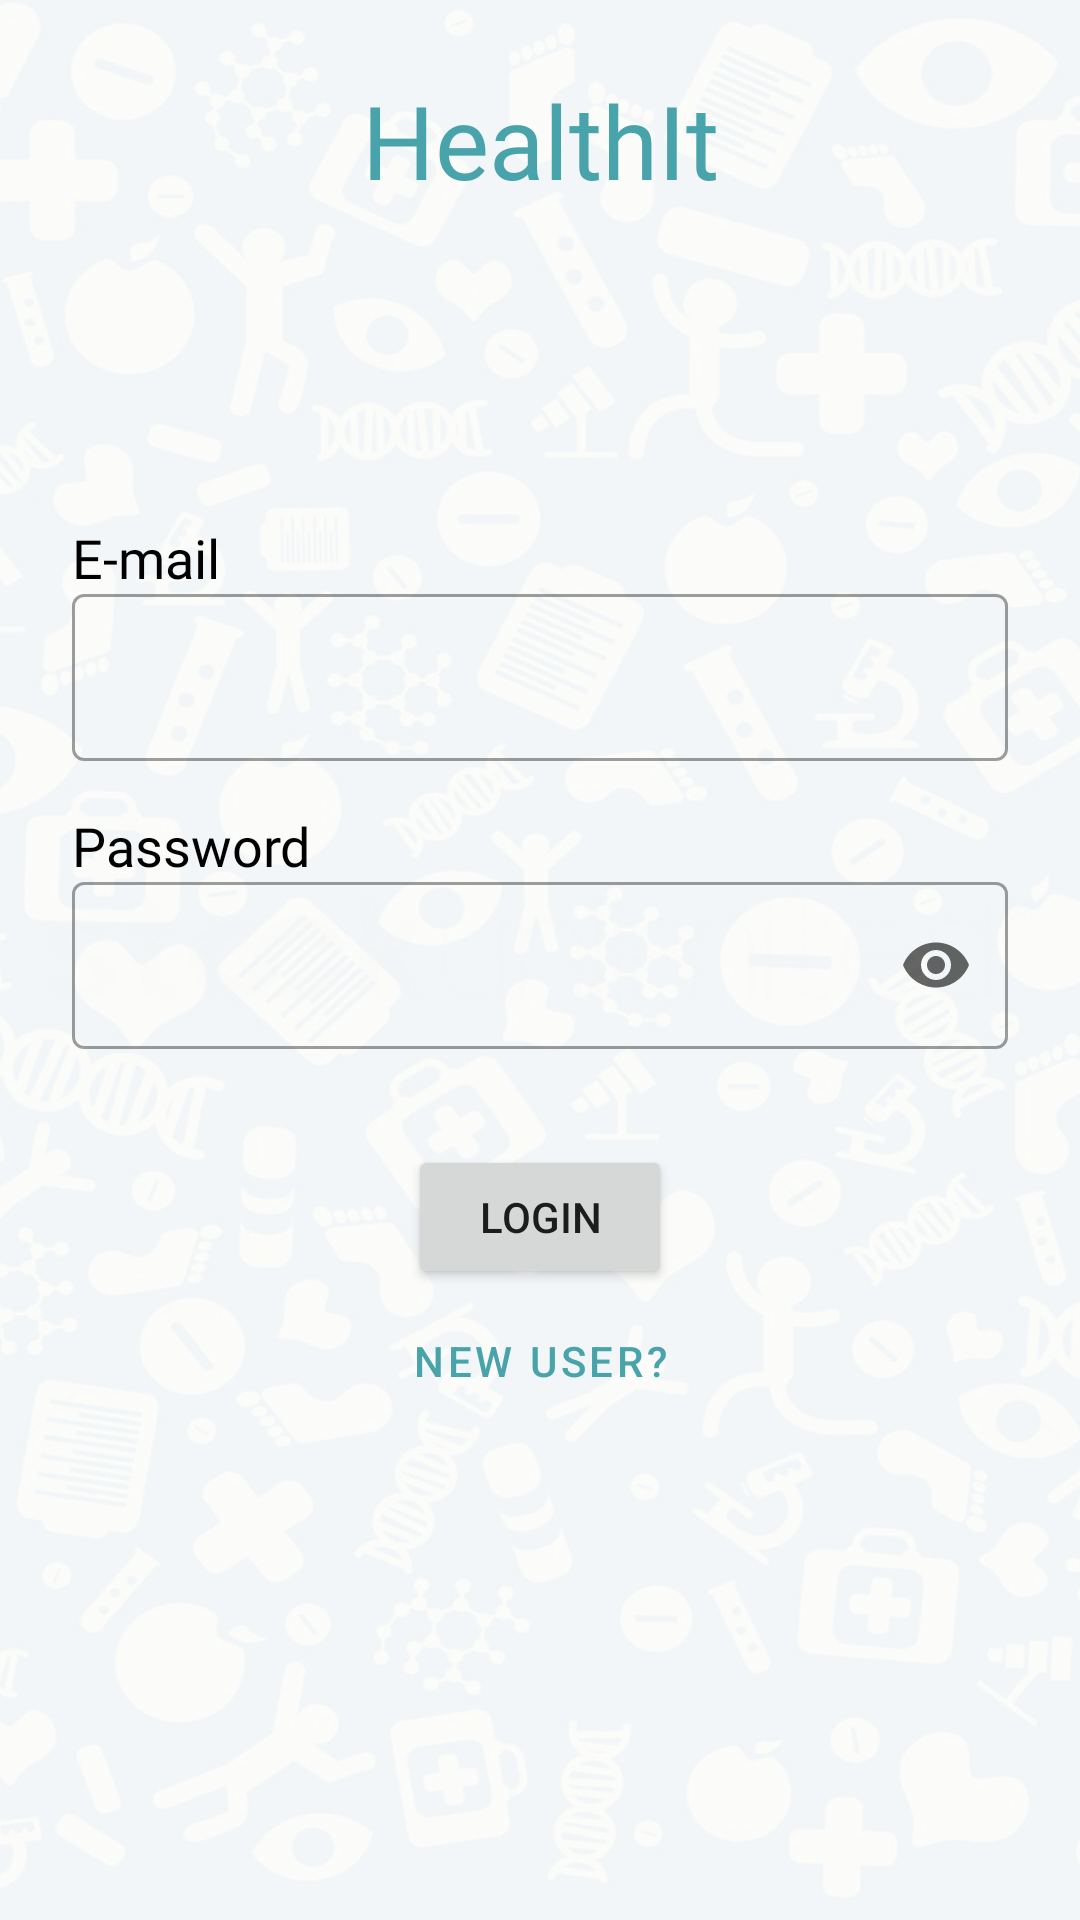

Write the Android layout XML for this screen, with the resource values it uses.
<!-- AndroidManifest.xml: application theme Theme.HealthIt -->
<!-- res/layout/fragment_sign_in.xml -->
<?xml version="1.0" encoding="utf-8"?>
<androidx.constraintlayout.widget.ConstraintLayout xmlns:android="http://schemas.android.com/apk/res/android"
    xmlns:app="http://schemas.android.com/apk/res-auto"
    xmlns:tools="http://schemas.android.com/tools"
    android:id="@+id/frameLayout2"
    android:layout_width="match_parent"
    android:layout_height="match_parent"
    tools:context=".ui.welcome.SignIn"
    android:padding="24dp"
    android:background="@drawable/bg_application">

    <TextView
        android:id="@+id/textView3"
        android:layout_width="wrap_content"
        android:layout_height="wrap_content"
        android:text="@string/app_name"
        android:textAppearance="@style/Title"
        app:layout_constraintEnd_toEndOf="parent"
        app:layout_constraintStart_toStartOf="parent"
        app:layout_constraintTop_toTopOf="parent" />

    <TextView
        android:id="@+id/textView4"
        android:layout_width="wrap_content"
        android:layout_height="wrap_content"
        android:text="E-mail"
        android:textAppearance="@style/InputLabel"
        app:layout_constraintBottom_toBottomOf="parent"
        app:layout_constraintStart_toStartOf="parent"
        app:layout_constraintTop_toBottomOf="@+id/textView3"
        app:layout_constraintVertical_bias="0.19999999" />

    <TextView
        android:id="@+id/textView6"
        android:layout_width="wrap_content"
        android:layout_height="wrap_content"
        android:layout_marginTop="16dp"
        android:text="Password"
        android:textAppearance="@style/InputLabel"
        app:layout_constraintStart_toStartOf="parent"
        app:layout_constraintTop_toBottomOf="@+id/til_email" />

    <com.google.android.material.textfield.TextInputLayout
        android:id="@+id/til_email"
        style="@style/Widget.MaterialComponents.TextInputLayout.OutlinedBox"
        android:layout_width="0dp"
        android:layout_height="wrap_content"
        app:hintEnabled="false"
        app:layout_constraintEnd_toEndOf="parent"
        app:layout_constraintStart_toStartOf="parent"
        app:layout_constraintTop_toBottomOf="@+id/textView4">

        <com.google.android.material.textfield.TextInputEditText
            android:id="@+id/et_email"
            android:layout_width="match_parent"
            android:layout_height="wrap_content"
            android:inputType="textEmailAddress" />
    </com.google.android.material.textfield.TextInputLayout>

    <com.google.android.material.textfield.TextInputLayout
        android:id="@+id/til_password"
        style="@style/Widget.MaterialComponents.TextInputLayout.OutlinedBox"
        android:layout_width="0dp"
        android:layout_height="wrap_content"
        app:endIconMode="password_toggle"
        app:hintEnabled="false"
        app:layout_constraintEnd_toEndOf="parent"
        app:layout_constraintStart_toStartOf="parent"
        app:layout_constraintTop_toBottomOf="@+id/textView6">

        <com.google.android.material.textfield.TextInputEditText
            android:id="@+id/et_password"
            android:layout_width="match_parent"
            android:layout_height="wrap_content"
            android:inputType="textPassword" />
    </com.google.android.material.textfield.TextInputLayout>

    <Button
        android:id="@+id/btn_login"
        android:layout_width="wrap_content"
        android:layout_height="wrap_content"
        android:layout_marginTop="32dp"
        android:text="Login"
        app:layout_constraintEnd_toEndOf="parent"
        app:layout_constraintStart_toStartOf="parent"
        app:layout_constraintTop_toBottomOf="@+id/til_password" />

    <Button
        android:id="@+id/btn_new_user"
        style="@style/Widget.MaterialComponents.Button.TextButton"
        android:layout_width="wrap_content"
        android:layout_height="wrap_content"
        android:text="New User?"
        app:layout_constraintEnd_toEndOf="parent"
        app:layout_constraintStart_toStartOf="parent"
        app:layout_constraintTop_toBottomOf="@+id/btn_login" />

</androidx.constraintlayout.widget.ConstraintLayout>
<!-- resources referenced by this layout -->
<resources>
  <!-- drawable bg_application: png bitmap (drawable, 616078 bytes) -->
  <string name="app_name">HealthIt</string>
  <style name="InputLabel" parent="TextAppearance.AppCompat">
          <item name="android:textSize">18sp</item>
          <item name="android:fontFamily">@font/poppins_semibold</item>
          <item name="android:textColor">@color/black</item>
  
      </style>
  <style name="Title" parent="TextAppearance.AppCompat">
          <item name="android:textSize">34sp</item>
          <item name="android:fontFamily">@font/poppins_bold</item>
          <item name="android:textColor">@color/primary</item>
  
      </style>
  <style name="Theme.HealthIt" parent="Theme.MaterialComponents.DayNight.NoActionBar">
          
          <item name="colorPrimary">@color/primary</item>
          <item name="colorPrimaryVariant">@color/primary</item>
          <item name="colorOnPrimary">@color/white</item>
          
          <item name="colorSecondary">@color/teal_200</item>
          <item name="colorSecondaryVariant">@color/teal_700</item>
          <item name="colorOnSecondary">@color/black</item>
          
          <item name="android:statusBarColor" tools:targetApi="l">?attr/colorPrimaryVariant</item>
          
      </style>
  <color name="black">#FF000000</color>
  <color name="primary">#48A4AA</color>
  <color name="white">#FFFFFFFF</color>
  <color name="teal_200">#FF03DAC5</color>
  <color name="teal_700">#FF018786</color>
</resources>
